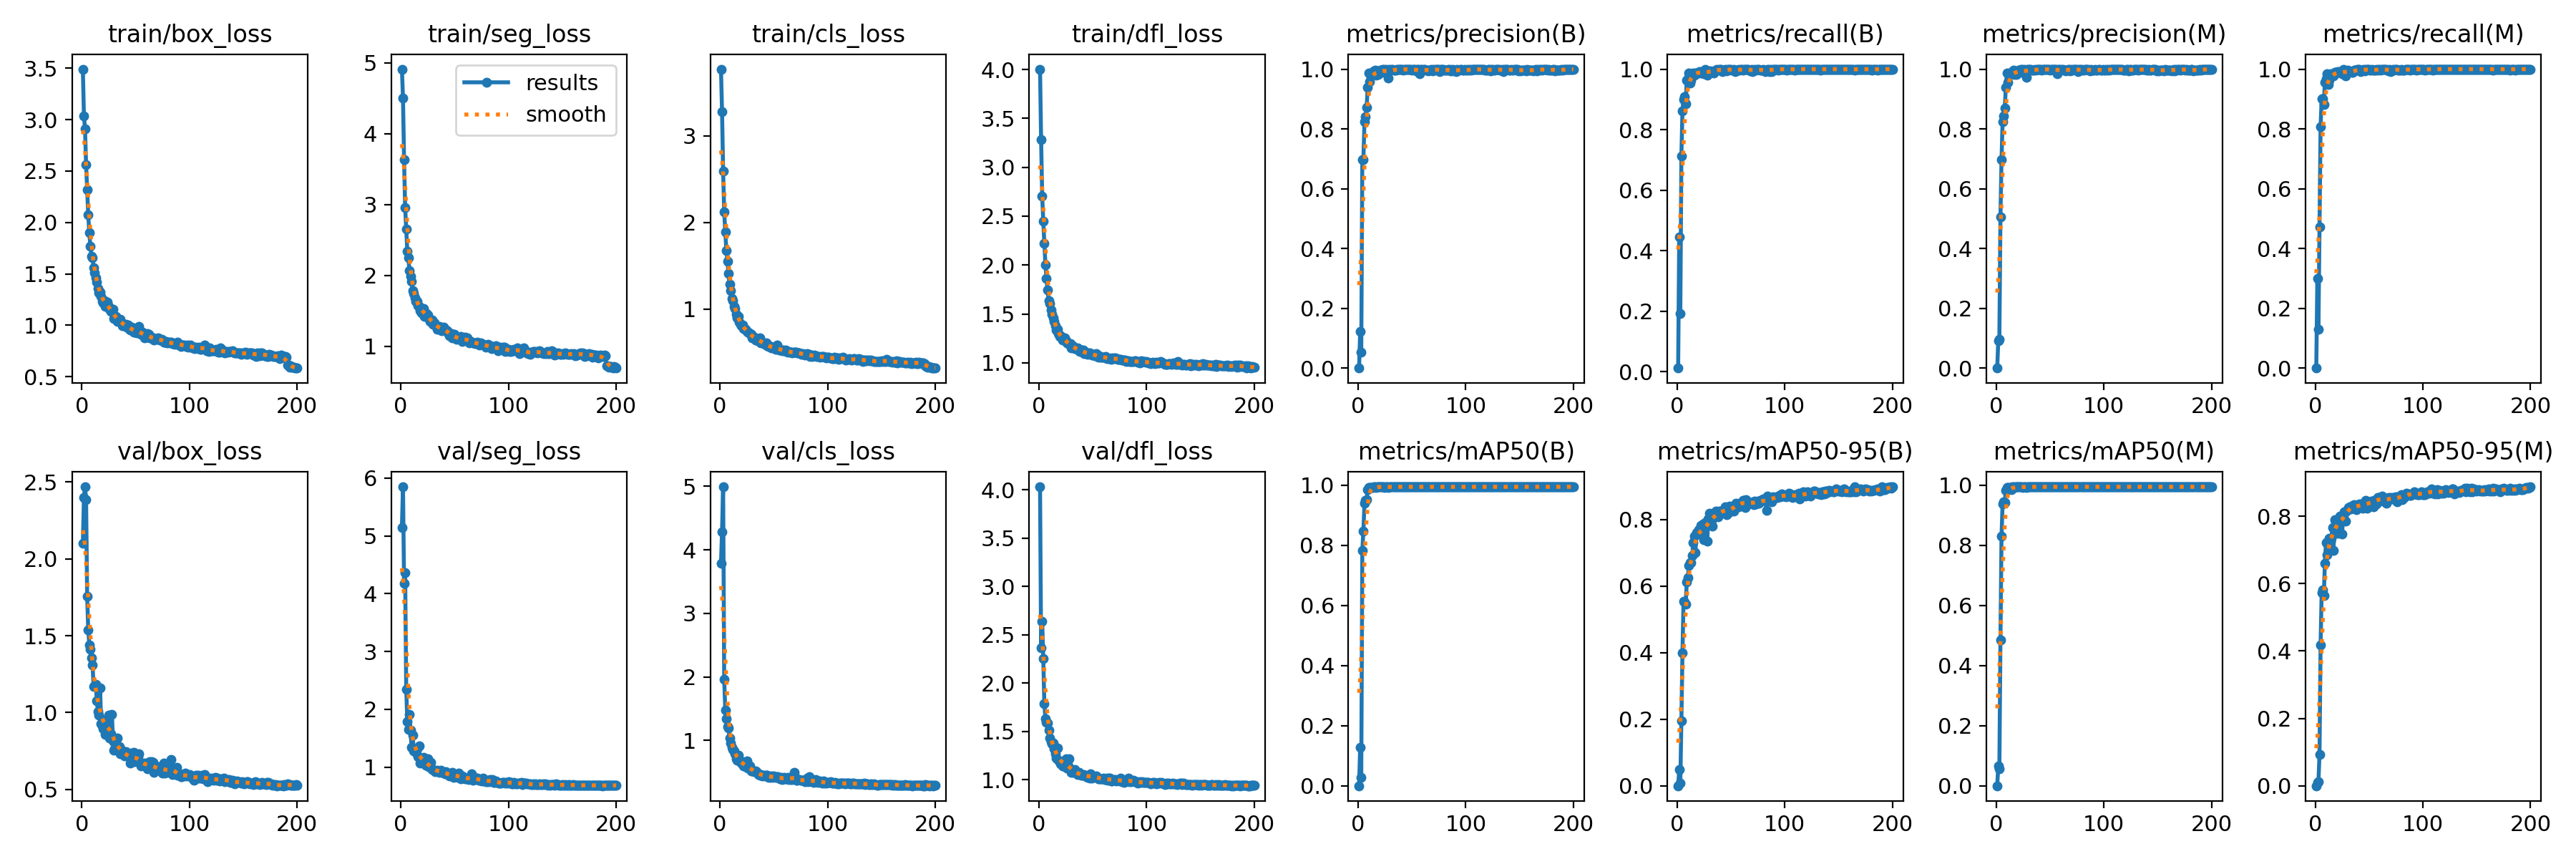

The file beside this chart, header and first rows:
epoch, time, train/box_loss, train/seg_loss, train/cls_loss, train/dfl_loss, metrics/precision(B), metrics/recall(B), metrics/mAP50(B), metrics/mAP50-95(B), metrics/precision(M), metrics/recall(M), metrics/mAP50(M), metrics/mAP50-95(M), val/box_loss, val/seg_loss, val/cls_loss, val/dfl_loss, lr/pg0, lr/pg1, lr/pg2
1, 118, 3.492, 4.91, 3.77, 4.003, 0.00016, 0.01181, 8e-05, 1e-05, 0, 0, 0, 0, 2.101, 5.145, 3.788, 4.031, 0.0006607, 0.0006607, 0.0006607
2, 209.1, 3.036, 4.5, 3.281, 3.28, 0.1221, 0.4449, 0.1289, 0.0483, 0.09232, 0.2992, 0.06608, 0.01093, 2.399, 5.85, 4.288, 2.363, 0.001321, 0.001321, 0.001321
3, 267.7, 2.91, 3.628, 2.589, 2.708, 0.05411, 0.1929, 0.02868, 0.00801, 0.09665, 0.1299, 0.05732, 0.01171, 2.469, 4.179, 4.993, 2.639, 0.001974, 0.001974, 0.001974
4, 325.4, 2.566, 2.96, 2.124, 2.449, 0.6967, 0.7126, 0.7832, 0.1954, 0.5065, 0.4724, 0.4843, 0.09314, 2.386, 4.363, 1.956, 2.256, 0.00197, 0.00197, 0.00197
5, 386.2, 2.318, 2.656, 1.887, 2.223, 0.6971, 0.8622, 0.8485, 0.3987, 0.6962, 0.8071, 0.8303, 0.4173, 1.754, 2.351, 1.473, 1.784, 0.00196, 0.00196, 0.00196
6, 490.2, 2.074, 2.344, 1.679, 2.004, 0.8234, 0.8997, 0.9396, 0.5543, 0.8234, 0.8997, 0.9386, 0.5723, 1.538, 1.794, 1.346, 1.633, 0.00195, 0.00195, 0.00195
7, 560.3, 1.899, 2.245, 1.555, 1.862, 0.84, 0.9093, 0.9488, 0.5518, 0.8428, 0.9016, 0.9443, 0.5822, 1.442, 1.65, 1.215, 1.594, 0.001941, 0.001941, 0.001941
8, 630.3, 1.766, 2.067, 1.413, 1.743, 0.8724, 0.8858, 0.9522, 0.5452, 0.8686, 0.8819, 0.9434, 0.5647, 1.412, 1.917, 1.189, 1.585, 0.001931, 0.001931, 0.001931
9, 699.7, 1.673, 1.983, 1.285, 1.637, 0.9383, 0.9646, 0.9847, 0.611, 0.9385, 0.9567, 0.9835, 0.6607, 1.354, 1.643, 1.041, 1.509, 0.001921, 0.001921, 0.001921
10, 790.6, 1.657, 1.916, 1.215, 1.607, 0.9861, 0.9685, 0.9939, 0.6254, 0.9861, 0.9685, 0.9939, 0.7223, 1.308, 1.343, 0.9592, 1.428, 0.001911, 0.001911, 0.001911
11, 910, 1.56, 1.779, 1.121, 1.539, 0.9587, 0.9882, 0.9932, 0.6608, 0.9549, 0.9842, 0.9928, 0.6855, 1.172, 1.548, 0.8845, 1.393, 0.001901, 0.001901, 0.001901
12, 1028, 1.508, 1.746, 1.097, 1.5, 0.9838, 0.9534, 0.9933, 0.67, 0.9797, 0.9495, 0.9923, 0.7267, 1.172, 1.283, 0.8592, 1.37, 0.001891, 0.001891, 0.001891
13, 1156, 1.46, 1.682, 1.032, 1.463, 0.9839, 0.9624, 0.9936, 0.6702, 0.9839, 0.9624, 0.9882, 0.7341, 1.182, 1.283, 0.8346, 1.38, 0.001881, 0.001881, 0.001881
14, 1284, 1.418, 1.629, 1.009, 1.421, 0.9842, 0.9829, 0.9922, 0.6909, 0.9845, 0.9803, 0.9852, 0.7261, 1.076, 1.252, 0.7839, 1.319, 0.001871, 0.001871, 0.001871
15, 1387, 1.355, 1.631, 0.9416, 1.377, 0.9941, 0.9882, 0.9949, 0.7307, 0.9906, 0.9842, 0.9945, 0.7352, 1.008, 1.318, 0.7112, 1.265, 0.001861, 0.001861, 0.001861
16, 1454, 1.318, 1.57, 0.8945, 1.335, 0.9963, 0.9803, 0.9948, 0.7496, 0.9966, 0.9803, 0.9944, 0.7665, 0.9813, 1.179, 0.6815, 1.225, 0.001852, 0.001852, 0.001852
17, 1577, 1.325, 1.558, 0.9141, 1.341, 0.98, 0.9882, 0.9929, 0.6996, 0.9817, 0.9764, 0.9918, 0.6996, 1.159, 1.371, 0.7619, 1.33, 0.001842, 0.001842, 0.001842
18, 1667, 1.279, 1.503, 0.8502, 1.297, 0.9911, 0.9882, 0.9944, 0.7613, 0.9911, 0.9882, 0.9944, 0.7894, 0.9253, 1.069, 0.6784, 1.197, 0.001832, 0.001832, 0.001832
19, 1723, 1.231, 1.468, 0.8236, 1.273, 0.9813, 0.9882, 0.9944, 0.7604, 0.9813, 0.9882, 0.9944, 0.7851, 0.914, 1.094, 0.6698, 1.195, 0.001822, 0.001822, 0.001822
20, 1811, 1.218, 1.506, 0.8106, 1.277, 0.9877, 0.9882, 0.9947, 0.7695, 0.9877, 0.9882, 0.9945, 0.7861, 0.897, 1.117, 0.6449, 1.163, 0.001812, 0.001812, 0.001812
21, 1910, 1.239, 1.528, 0.813, 1.265, 0.996, 0.9912, 0.9948, 0.7637, 0.996, 0.9912, 0.9948, 0.7494, 0.9515, 1.171, 0.6365, 1.185, 0.001802, 0.001802, 0.001802
22, 2024, 1.182, 1.417, 0.7716, 1.235, 0.9951, 0.9882, 0.9947, 0.7816, 0.9951, 0.9882, 0.9947, 0.7901, 0.8561, 1.066, 0.595, 1.143, 0.001792, 0.001792, 0.001792
23, 2141, 1.216, 1.466, 0.7692, 1.238, 0.9992, 0.9921, 0.995, 0.7533, 0.9992, 0.9921, 0.995, 0.8015, 0.9457, 1.033, 0.6024, 1.196, 0.001782, 0.001782, 0.001782
24, 2212, 1.227, 1.465, 0.7659, 1.253, 0.9987, 0.9882, 0.995, 0.7853, 0.9987, 0.9882, 0.995, 0.797, 0.8716, 1.039, 0.5869, 1.136, 0.001772, 0.001772, 0.001772
25, 2296, 1.184, 1.437, 0.7403, 1.226, 0.9899, 0.9842, 0.9925, 0.7387, 0.9899, 0.9842, 0.9925, 0.7482, 0.9815, 1.147, 0.6796, 1.214, 0.001762, 0.001762, 0.001762
26, 2390, 1.156, 1.387, 0.7309, 1.208, 0.9993, 1, 0.995, 0.7907, 0.9993, 1, 0.995, 0.8027, 0.836, 1.004, 0.5603, 1.122, 0.001752, 0.001752, 0.001752
27, 2479, 1.134, 1.353, 0.7226, 1.199, 0.9965, 0.9882, 0.995, 0.7868, 0.9965, 0.9882, 0.995, 0.8138, 0.8626, 0.9919, 0.5672, 1.138, 0.001743, 0.001743, 0.001743
28, 2543, 1.132, 1.359, 0.7152, 1.199, 0.971, 0.9803, 0.9934, 0.7351, 0.9726, 0.977, 0.9933, 0.7868, 0.9889, 1.08, 0.5933, 1.218, 0.001733, 0.001733, 0.001733
29, 2611, 1.154, 1.368, 0.7119, 1.198, 1, 0.9946, 0.995, 0.802, 1, 0.9946, 0.995, 0.8149, 0.8152, 0.9556, 0.5197, 1.101, 0.001723, 0.001723, 0.001723
30, 2672, 1.067, 1.308, 0.668, 1.156, 0.9954, 0.9921, 0.995, 0.818, 0.9994, 0.9961, 0.995, 0.819, 0.7573, 0.9638, 0.5166, 1.073, 0.001713, 0.001713, 0.001713
31, 2740, 1.081, 1.325, 0.6752, 1.172, 1, 0.9952, 0.995, 0.8145, 1, 0.9952, 0.995, 0.8258, 0.7788, 0.9451, 0.5194, 1.081, 0.001703, 0.001703, 0.001703
32, 2800, 1.09, 1.31, 0.6776, 1.164, 1, 0.9921, 0.995, 0.7967, 1, 0.9921, 0.995, 0.8279, 0.7668, 0.9273, 0.5054, 1.071, 0.001693, 0.001693, 0.001693
33, 2859, 1.037, 1.28, 0.6418, 1.145, 0.996, 0.9919, 0.9947, 0.78, 0.996, 0.9919, 0.9947, 0.8214, 0.8356, 0.9321, 0.5148, 1.102, 0.001683, 0.001683, 0.001683
34, 2916, 1.049, 1.237, 0.6423, 1.148, 0.996, 0.9882, 0.9949, 0.8176, 0.996, 0.9882, 0.9948, 0.8236, 0.7599, 0.949, 0.5109, 1.073, 0.001673, 0.001673, 0.001673
35, 2985, 1.04, 1.26, 0.6317, 1.143, 0.9961, 0.995, 0.995, 0.8084, 0.996, 0.9883, 0.995, 0.833, 0.7797, 0.9216, 0.4829, 1.07, 0.001663, 0.001663, 0.001663
36, 3072, 1.062, 1.28, 0.6493, 1.152, 0.9982, 0.9961, 0.995, 0.825, 0.9982, 0.9961, 0.995, 0.834, 0.7299, 0.9108, 0.4596, 1.054, 0.001654, 0.001654, 0.001654
37, 3138, 1.021, 1.258, 0.6638, 1.126, 1, 0.9995, 0.995, 0.8115, 0.9961, 0.9956, 0.995, 0.8296, 0.7549, 0.9447, 0.4553, 1.074, 0.001644, 0.001644, 0.001644
38, 3221, 0.9969, 1.22, 0.6129, 1.118, 0.9994, 0.9961, 0.995, 0.8071, 0.9994, 0.9961, 0.995, 0.8199, 0.7525, 0.9283, 0.4662, 1.056, 0.001634, 0.001634, 0.001634
39, 3281, 0.9981, 1.241, 0.6152, 1.129, 0.9996, 1, 0.995, 0.8246, 0.9996, 1, 0.995, 0.8332, 0.7316, 0.9045, 0.4344, 1.047, 0.001624, 0.001624, 0.001624
40, 3351, 1.001, 1.267, 0.6116, 1.13, 0.9993, 1, 0.995, 0.8237, 0.9993, 1, 0.995, 0.829, 0.7188, 0.8946, 0.4522, 1.042, 0.001614, 0.001614, 0.001614
41, 3419, 1.012, 1.237, 0.5987, 1.13, 1, 0.9982, 0.995, 0.8228, 1, 0.9982, 0.995, 0.8376, 0.744, 0.8832, 0.4441, 1.052, 0.001604, 0.001604, 0.001604
42, 3478, 0.9802, 1.226, 0.5951, 1.095, 0.996, 0.9928, 0.995, 0.8259, 0.996, 0.9928, 0.995, 0.8312, 0.7292, 0.9181, 0.4473, 1.046, 0.001594, 0.001594, 0.001594
43, 3535, 1.006, 1.222, 0.6075, 1.106, 0.9996, 0.9961, 0.995, 0.8253, 0.9996, 0.9961, 0.995, 0.8377, 0.7224, 0.8862, 0.4532, 1.048, 0.001584, 0.001584, 0.001584
44, 3592, 0.9666, 1.183, 0.5766, 1.099, 0.9998, 0.9961, 0.995, 0.8249, 0.9998, 0.9961, 0.995, 0.8241, 0.7131, 0.8709, 0.4491, 1.034, 0.001574, 0.001574, 0.001574
45, 3651, 0.9562, 1.149, 0.5668, 1.087, 0.9988, 1, 0.995, 0.8368, 0.9988, 1, 0.995, 0.838, 0.6697, 0.8517, 0.4185, 1.02, 0.001564, 0.001564, 0.001564
46, 3714, 0.9847, 1.175, 0.5773, 1.099, 1, 0.9953, 0.995, 0.8138, 1, 0.9953, 0.995, 0.8292, 0.7359, 0.8739, 0.4248, 1.04, 0.001554, 0.001554, 0.001554
47, 3770, 0.9624, 1.182, 0.5603, 1.102, 1, 0.9998, 0.995, 0.8339, 1, 0.9998, 0.995, 0.8475, 0.6795, 0.8412, 0.4117, 1.016, 0.001545, 0.001545, 0.001545
48, 3827, 0.9325, 1.12, 0.5502, 1.098, 0.9996, 1, 0.995, 0.8206, 0.9996, 1, 0.995, 0.8246, 0.7429, 0.9053, 0.4399, 1.062, 0.001535, 0.001535, 0.001535
49, 3877, 0.9353, 1.14, 0.5561, 1.083, 0.9993, 1, 0.995, 0.8408, 0.9993, 1, 0.995, 0.8442, 0.6795, 0.817, 0.4148, 1.017, 0.001525, 0.001525, 0.001525
50, 3928, 0.9669, 1.171, 0.5606, 1.091, 0.9961, 0.9999, 0.995, 0.8298, 0.9961, 0.9999, 0.995, 0.8406, 0.7128, 0.8742, 0.4396, 1.039, 0.001515, 0.001515, 0.001515
51, 3979, 0.9234, 1.115, 0.5503, 1.078, 0.9997, 0.9961, 0.995, 0.8325, 0.9997, 0.9961, 0.995, 0.8407, 0.7066, 0.847, 0.4228, 1.032, 0.001505, 0.001505, 0.001505
52, 4032, 0.9315, 1.094, 0.5364, 1.073, 0.9999, 0.9961, 0.995, 0.8296, 0.9999, 0.9961, 0.995, 0.8449, 0.7126, 0.8407, 0.4153, 1.031, 0.001495, 0.001495, 0.001495
53, 4082, 0.9915, 1.119, 0.5804, 1.095, 0.9994, 1, 0.995, 0.8248, 0.9994, 1, 0.995, 0.843, 0.7328, 0.8267, 0.4276, 1.038, 0.001485, 0.001485, 0.001485
54, 4133, 0.9207, 1.117, 0.5444, 1.072, 0.9949, 0.9921, 0.995, 0.8442, 0.9989, 0.9961, 0.995, 0.8283, 0.6781, 0.8937, 0.4236, 1.021, 0.001475, 0.001475, 0.001475
55, 4183, 0.9109, 1.097, 0.5273, 1.056, 0.9984, 0.9961, 0.995, 0.8475, 0.9984, 0.9961, 0.995, 0.8471, 0.6546, 0.8232, 0.401, 1.006, 0.001465, 0.001465, 0.001465
56, 4233, 0.9339, 1.135, 0.5373, 1.07, 0.9996, 0.9961, 0.995, 0.8421, 0.9996, 0.9961, 0.995, 0.8469, 0.6684, 0.8034, 0.3967, 1.007, 0.001455, 0.001455, 0.001455
57, 4284, 0.9126, 1.066, 0.5221, 1.062, 0.9845, 0.9999, 0.9949, 0.8387, 0.9845, 0.9999, 0.9949, 0.8376, 0.6654, 0.8492, 0.4161, 1.01, 0.001446, 0.001446, 0.001446
58, 4337, 0.8766, 1.072, 0.5152, 1.058, 0.9996, 0.9961, 0.995, 0.8485, 0.9996, 0.9961, 0.995, 0.8555, 0.6703, 0.8177, 0.3835, 1.011, 0.001436, 0.001436, 0.001436
59, 4399, 0.9073, 1.098, 0.5249, 1.056, 0.9994, 1, 0.995, 0.8442, 0.9994, 1, 0.995, 0.8553, 0.6601, 0.8056, 0.393, 1.009, 0.001426, 0.001426, 0.001426
60, 4459, 0.9069, 1.127, 0.5145, 1.057, 0.9958, 1, 0.995, 0.8498, 0.9958, 1, 0.995, 0.8522, 0.6718, 0.798, 0.4173, 1.012, 0.001416, 0.001416, 0.001416
... 140 more rows
